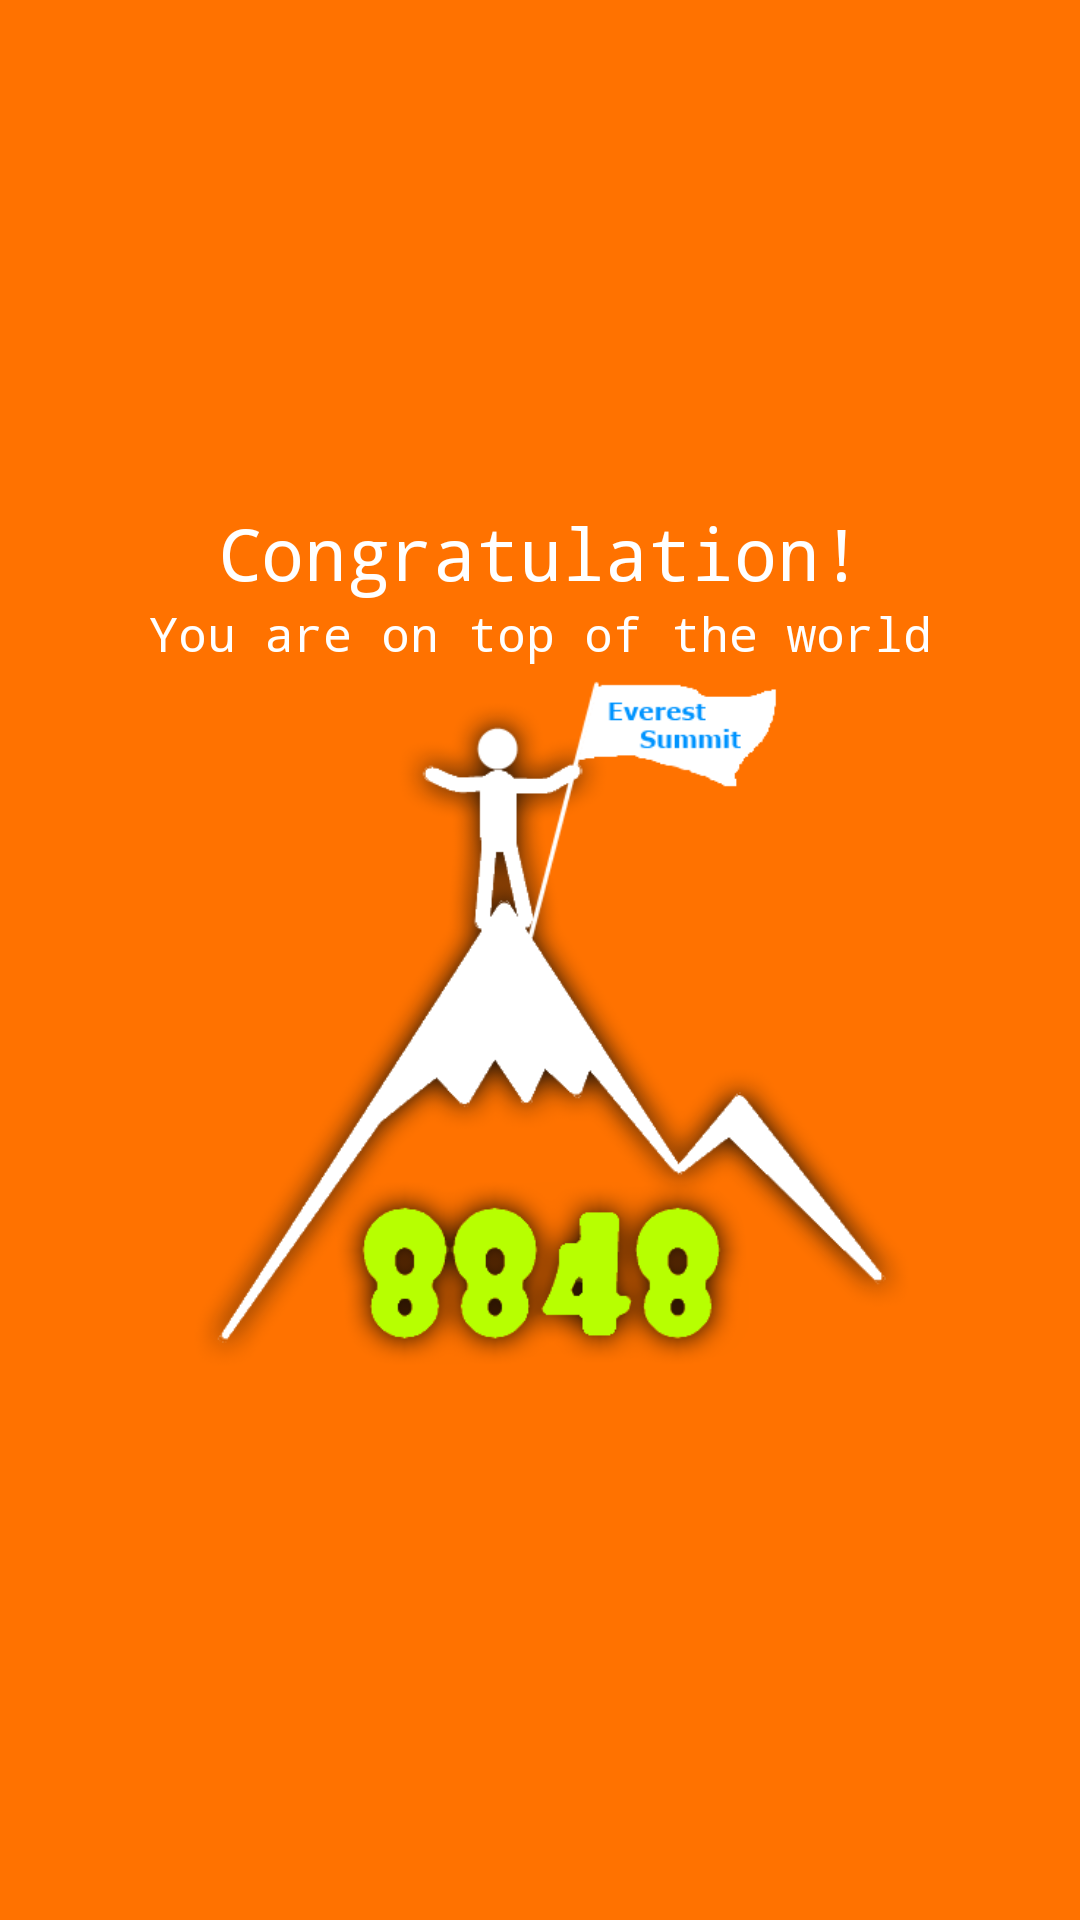

Produce the Android XML layout that renders to this screen, including the resource entries it uses.
<!-- AndroidManifest.xml: application theme AppTheme -->
<!-- res/layout/activity_summit.xml -->
<?xml version="1.0" encoding="utf-8"?>

<LinearLayout xmlns:android="http://schemas.android.com/apk/res/android"
    android:orientation="vertical"
    android:layout_width="match_parent"
    android:layout_height="match_parent"
    android:gravity="center"
    android:padding="@dimen/activity_horizontal_margin"
    android:background="@color/summit_bkg_color">

    <TextView
        android:id="@+id/summit_title"
        android:layout_width="match_parent"
        android:layout_height="wrap_content"
        android:gravity="center_horizontal"
        android:text="@string/summit_title"
        android:textSize="24sp"
        android:textColor="@color/colorWhite"/>

    <TextView
        android:id="@+id/summit_desc"
        android:layout_width="match_parent"
        android:layout_height="wrap_content"
        android:gravity="center_horizontal"
        android:text="@string/summit_desc"
        android:textColor="@color/colorWhite"
        android:textSize="16sp"/>

    <ImageView
        android:layout_width="250dp"
        android:layout_height="250dp"
        android:scaleType="fitCenter"
        android:layout_gravity="center_horizontal"
        android:src="@drawable/everest_summit"/>
</LinearLayout>
<!-- resources referenced by this layout -->
<resources>
  <color name="colorWhite">#FFFFFF</color>
  <color name="summit_bkg_color">#ff7200</color>
  <dimen name="activity_horizontal_margin">16dp</dimen>
  <!-- drawable everest_summit: png bitmap (drawable, 73205 bytes) -->
  <string name="summit_desc">You are on top of the world</string>
  <string name="summit_title">Congratulation!</string>
  <style name="AppTheme" parent="Theme.AppCompat.Light.NoActionBar">
          
          <item name="colorPrimary">@color/colorPrimary</item>
          <item name="colorPrimaryDark">@color/colorPrimaryDark</item>
          <item name="colorAccent">@color/colorAccent</item>
          <item name="android:typeface">monospace</item>
      </style>
  <color name="colorPrimary">#3F51B5</color>
  <color name="colorPrimaryDark">#303F9F</color>
  <color name="colorAccent">#FF4081</color>
</resources>
